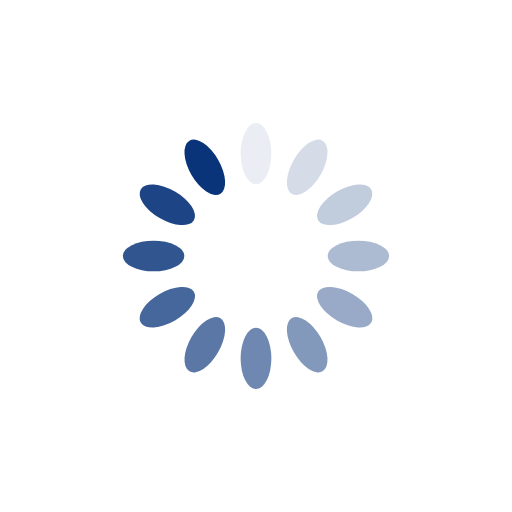
t = 0.00 s
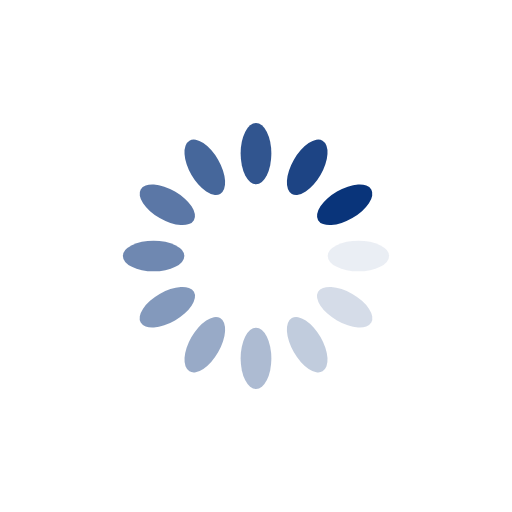
t = 0.25 s
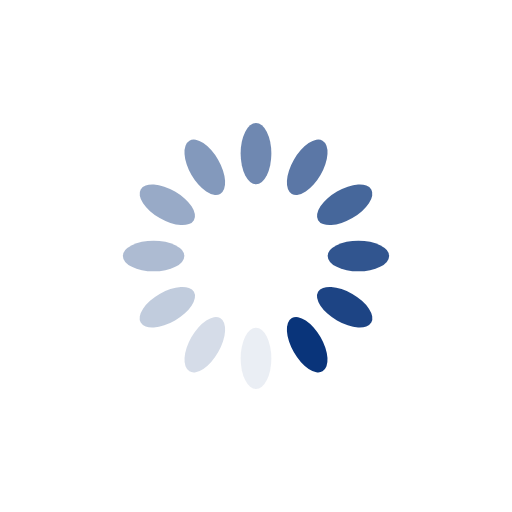
t = 0.50 s
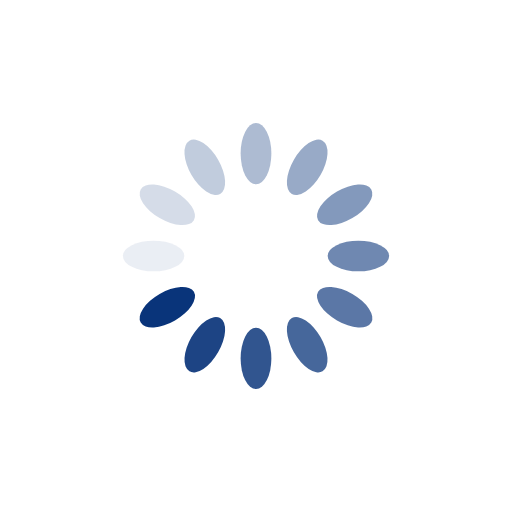
t = 0.75 s

The animated SVG that drew these frames (rendered in a browser with its animation timeline set to each time). Animation: 12 SMIL elements (animate=12); one cycle of 1.00 s, repeats indefinitely.

<svg xmlns="http://www.w3.org/2000/svg" viewBox="0 0 100 100" preserveAspectRatio="xMidYMid" width="200" height="200" style="shape-rendering: auto; display: block; background: rgba(255, 255, 255, 0);" xmlns:xlink="http://www.w3.org/1999/xlink"><g><g transform="rotate(0 50 50)">
  <rect fill="#09347a" height="12" width="6" ry="6" rx="3" y="24" x="47">
    <animate repeatCount="indefinite" begin="-0.9166666666666666s" dur="1s" keyTimes="0;1" values="1;0" attributeName="opacity"></animate>
  </rect>
</g><g transform="rotate(30 50 50)">
  <rect fill="#09347a" height="12" width="6" ry="6" rx="3" y="24" x="47">
    <animate repeatCount="indefinite" begin="-0.8333333333333334s" dur="1s" keyTimes="0;1" values="1;0" attributeName="opacity"></animate>
  </rect>
</g><g transform="rotate(60 50 50)">
  <rect fill="#09347a" height="12" width="6" ry="6" rx="3" y="24" x="47">
    <animate repeatCount="indefinite" begin="-0.75s" dur="1s" keyTimes="0;1" values="1;0" attributeName="opacity"></animate>
  </rect>
</g><g transform="rotate(90 50 50)">
  <rect fill="#09347a" height="12" width="6" ry="6" rx="3" y="24" x="47">
    <animate repeatCount="indefinite" begin="-0.6666666666666666s" dur="1s" keyTimes="0;1" values="1;0" attributeName="opacity"></animate>
  </rect>
</g><g transform="rotate(120 50 50)">
  <rect fill="#09347a" height="12" width="6" ry="6" rx="3" y="24" x="47">
    <animate repeatCount="indefinite" begin="-0.5833333333333334s" dur="1s" keyTimes="0;1" values="1;0" attributeName="opacity"></animate>
  </rect>
</g><g transform="rotate(150 50 50)">
  <rect fill="#09347a" height="12" width="6" ry="6" rx="3" y="24" x="47">
    <animate repeatCount="indefinite" begin="-0.5s" dur="1s" keyTimes="0;1" values="1;0" attributeName="opacity"></animate>
  </rect>
</g><g transform="rotate(180 50 50)">
  <rect fill="#09347a" height="12" width="6" ry="6" rx="3" y="24" x="47">
    <animate repeatCount="indefinite" begin="-0.4166666666666667s" dur="1s" keyTimes="0;1" values="1;0" attributeName="opacity"></animate>
  </rect>
</g><g transform="rotate(210 50 50)">
  <rect fill="#09347a" height="12" width="6" ry="6" rx="3" y="24" x="47">
    <animate repeatCount="indefinite" begin="-0.3333333333333333s" dur="1s" keyTimes="0;1" values="1;0" attributeName="opacity"></animate>
  </rect>
</g><g transform="rotate(240 50 50)">
  <rect fill="#09347a" height="12" width="6" ry="6" rx="3" y="24" x="47">
    <animate repeatCount="indefinite" begin="-0.25s" dur="1s" keyTimes="0;1" values="1;0" attributeName="opacity"></animate>
  </rect>
</g><g transform="rotate(270 50 50)">
  <rect fill="#09347a" height="12" width="6" ry="6" rx="3" y="24" x="47">
    <animate repeatCount="indefinite" begin="-0.16666666666666666s" dur="1s" keyTimes="0;1" values="1;0" attributeName="opacity"></animate>
  </rect>
</g><g transform="rotate(300 50 50)">
  <rect fill="#09347a" height="12" width="6" ry="6" rx="3" y="24" x="47">
    <animate repeatCount="indefinite" begin="-0.08333333333333333s" dur="1s" keyTimes="0;1" values="1;0" attributeName="opacity"></animate>
  </rect>
</g><g transform="rotate(330 50 50)">
  <rect fill="#09347a" height="12" width="6" ry="6" rx="3" y="24" x="47">
    <animate repeatCount="indefinite" begin="0s" dur="1s" keyTimes="0;1" values="1;0" attributeName="opacity"></animate>
  </rect>
</g><g></g></g><!-- [ldio] generated by https://loading.io --></svg>
